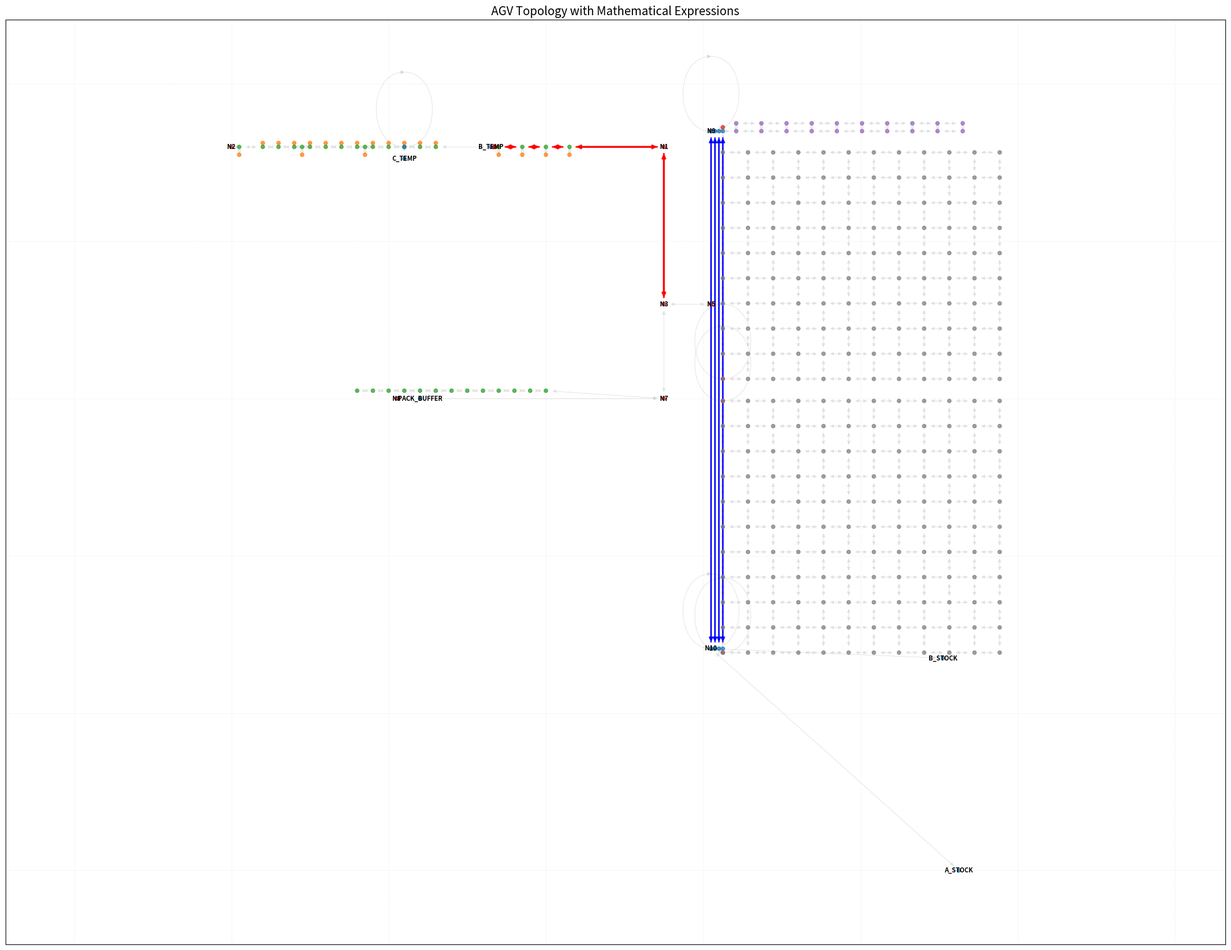

Reproduce this figure in Python.
import math
from collections import OrderedDict

import matplotlib

matplotlib.use("Agg")

import matplotlib.pyplot as plt
import networkx as nx
from matplotlib import font_manager

AGV_SPEED_MPS = 0.5
ENERGY_RATIO_PER_M = 5e-4


def generate_linear_nodes(prefix, start_x, start_y, step_x, count):
    return {
        f"{prefix}_{index}": (start_x + step_x * (index - 1), start_y)
        for index in range(1, count + 1)
    }


def build_node_groups():
    node_groups = OrderedDict()

    node_groups["junctions"] = {
        "N1": (-5, 32),
        "N2": (-60, 32),
        "N3": (-5, 12),
        "N5": (1, 12),
        "N7": (-5, 0),
        "N8": (-39, 0),
        "N9": (1, 34.0),
        "N10": (1, -31.8),
        "N11": (2.5, 34.5),
        "N12": (2.5, 2.5),
        "N15": (2.5, -0.3),
        "N16": (2.5, -32.3),
    }

    node_groups["line1_nodes"] = generate_linear_nodes("L1", -34, 32, -2, 12)
    node_groups["line1_drops"] = generate_linear_nodes("D1", -34, 32.5, -2, 12)
    node_groups["line2_nodes"] = generate_linear_nodes("L2", -17, 32, -3, 4)
    node_groups["line2_drops"] = generate_linear_nodes("D2", -17, 31, -3, 4)
    node_groups["line3_nodes"] = generate_linear_nodes("L3", -43, 32, -8, 3)
    node_groups["line3_drops"] = generate_linear_nodes("D3", -43, 31, -8, 3)
    node_groups["pack_nodes"] = generate_linear_nodes("P", -20, 1, -2, 13)

    buffers = {
        "A_STOCK": (32.5, -60),
        "B_STOCK": (30.5, -33),
        "B_TEMP": (-27, 32),
        "C_TEMP": (-38, 30.5),
        "C_GATE": (-38, 32),
        "PACK_BUFFER": (-36, 0),
    }
    node_groups["buffers"] = buffers

    chargers = {}
    for index in range(1, 11):
        x_coord = 4.2 + 3.2 * (index - 1)
        chargers[f"C_{index}_LOW"] = (x_coord, 34)
        chargers[f"C_{index}_HIGH"] = (x_coord, 35)
    node_groups["chargers"] = chargers

    lanes = {}
    for index in range(1, 5):
        x_coord = 1 + 0.5 * (index - 1)
        lanes[f"LANE_{index}_TOP"] = (x_coord, 34.0)
        lanes[f"LANE_{index}_BOTTOM"] = (x_coord, -31.8)
    node_groups["lanes"] = lanes

    storage_nodes = {}
    for row in range(1, 11):
        for col in range(1, 13):
            storage_nodes[f"S_{row}_{col}"] = (
                2.5 + 3.2 * (col - 1),
                2.5 + 3.2 * (row - 1),
            )
    node_groups["storage_nodes"] = storage_nodes

    finish_nodes = {}
    for row in range(1, 11):
        for col in range(1, 13):
            finish_nodes[f"F_{row}_{col}"] = (
                2.5 + 3.2 * (col - 1),
                -0.3 - 3.2 * (row - 1),
            )
    node_groups["finish_nodes"] = finish_nodes

    defect_nodes = {}
    for col in range(1, 13):
        defect_nodes[f"Q_{col}"] = (2.5 + 3.2 * (col - 1), -32.3)
    node_groups["defect_nodes"] = defect_nodes

    return node_groups


def add_nodes_to_graph(graph, node_groups):
    for group_name, nodes in node_groups.items():
        for node_id, position in nodes.items():
            graph.add_node(node_id, pos=position, group=group_name)


def add_bidirectional_edge(graph, source, target):
    x1, y1 = graph.nodes[source]["pos"]
    x2, y2 = graph.nodes[target]["pos"]
    length = math.hypot(x2 - x1, y2 - y1)
    travel_time = length / AGV_SPEED_MPS
    energy = length * ENERGY_RATIO_PER_M
    edge_attributes = {
        "length_m": round(length, 4),
        "travel_time_s": round(travel_time, 4),
        "energy_ratio": round(energy, 6),
    }
    graph.add_edge(source, target, **edge_attributes)
    graph.add_edge(target, source, **edge_attributes)


def connect_chain(graph, node_ids):
    for left, right in zip(node_ids, node_ids[1:]):
        add_bidirectional_edge(graph, left, right)


def connect_grid(graph, prefix, rows, cols):
    for row in range(1, rows + 1):
        row_nodes = [f"{prefix}_{row}_{col}" for col in range(1, cols + 1)]
        connect_chain(graph, row_nodes)

    for col in range(1, cols + 1):
        col_nodes = [f"{prefix}_{row}_{col}" for row in range(1, rows + 1)]
        connect_chain(graph, col_nodes)


def build_graph():
    graph = nx.DiGraph()
    node_groups = build_node_groups()
    add_nodes_to_graph(graph, node_groups)

    main_road_1 = sorted(
        [
            "N2",
            *node_groups["line1_nodes"].keys(),
            *node_groups["line2_nodes"].keys(),
            *node_groups["line3_nodes"].keys(),
            "B_TEMP",
            "C_GATE",
            "N1",
        ],
        key=lambda node_id: graph.nodes[node_id]["pos"][0],
    )
    connect_chain(graph, main_road_1)

    add_bidirectional_edge(graph, "N1", "N3")
    add_bidirectional_edge(graph, "N3", "N5")
    add_bidirectional_edge(graph, "N3", "N7")

    main_road_2 = sorted(
        ["N8", "PACK_BUFFER", "N7"],
        key=lambda node_id: graph.nodes[node_id]["pos"][0],
    )
    connect_chain(graph, main_road_2)

    for index in range(1, 13):
        add_bidirectional_edge(graph, f"L1_{index}", f"D1_{index}")

    for index in range(1, 5):
        add_bidirectional_edge(graph, f"L2_{index}", f"D2_{index}")

    for index in range(1, 4):
        add_bidirectional_edge(graph, f"L3_{index}", f"D3_{index}")

    pack_chain = sorted(
        node_groups["pack_nodes"].keys(),
        key=lambda node_id: graph.nodes[node_id]["pos"][0],
    )
    connect_chain(graph, pack_chain)
    add_bidirectional_edge(graph, "P_1", "N7")

    add_bidirectional_edge(graph, "C_TEMP", "C_GATE")
    add_bidirectional_edge(graph, "A_STOCK", "N10")
    add_bidirectional_edge(graph, "B_STOCK", "N10")
    add_bidirectional_edge(graph, "N5", "N9")

    for index in range(1, 5):
        top_node = f"LANE_{index}_TOP"
        bottom_node = f"LANE_{index}_BOTTOM"
        add_bidirectional_edge(graph, top_node, bottom_node)

    add_bidirectional_edge(graph, "N9", "LANE_1_TOP")
    add_bidirectional_edge(graph, "N10", "LANE_1_BOTTOM")
    for index in range(1, 4):
        add_bidirectional_edge(graph, f"LANE_{index}_TOP", f"LANE_{index + 1}_TOP")
        add_bidirectional_edge(
            graph, f"LANE_{index}_BOTTOM", f"LANE_{index + 1}_BOTTOM"
        )

    add_bidirectional_edge(graph, "N9", "C_1_LOW")
    for index in range(1, 11):
        add_bidirectional_edge(graph, f"C_{index}_LOW", f"C_{index}_HIGH")
    for index in range(1, 10):
        add_bidirectional_edge(graph, f"C_{index}_LOW", f"C_{index + 1}_LOW")
        add_bidirectional_edge(graph, f"C_{index}_HIGH", f"C_{index + 1}_HIGH")

    connect_grid(graph, "S", 10, 12)
    connect_grid(graph, "F", 10, 12)
    connect_chain(graph, [f"Q_{col}" for col in range(1, 13)])

    add_bidirectional_edge(graph, "N11", "N9")
    add_bidirectional_edge(graph, "N12", "S_1_1")
    add_bidirectional_edge(graph, "N11", "S_10_1")

    add_bidirectional_edge(graph, "N15", "F_1_1")
    add_bidirectional_edge(graph, "N16", "Q_1")
    add_bidirectional_edge(graph, "N10", "N16")

    for col in range(1, 13):
        add_bidirectional_edge(graph, f"F_10_{col}", f"Q_{col}")

    return graph, node_groups


def configure_plot_font():
    preferred_fonts = [
        "Noto Sans CJK SC",
        "Source Han Sans SC",
        "WenQuanYi Zen Hei",
        "Microsoft YaHei",
        "SimHei",
        "PingFang SC",
        "Arial Unicode MS",
    ]
    available_fonts = {font.name for font in font_manager.fontManager.ttflist}

    for font_name in preferred_fonts:
        if font_name in available_fonts:
            plt.rcParams["font.sans-serif"] = [font_name]
            plt.rcParams["axes.unicode_minus"] = False
            return "AGV 路径拓扑图与数学表达"

    plt.rcParams["axes.unicode_minus"] = False
    return "AGV Topology with Mathematical Expressions"


def draw_graph(graph, output_path="agv_complete_topology.png"):
    pos = nx.get_node_attributes(graph, "pos")
    title = configure_plot_font()

    plt.figure(figsize=(22, 17))

    nx.draw_networkx_edges(graph, pos, edge_color="lightgray", width=0.45, alpha=0.55)

    highlighted_edges = []
    for left, right in zip(
        ["N2", "C_GATE", "B_TEMP", "L2_4", "L2_3", "L2_2", "L2_1", "N1"],
        ["C_GATE", "B_TEMP", "L2_4", "L2_3", "L2_2", "L2_1", "N1", "N3"],
    ):
        if graph.has_edge(left, right):
            highlighted_edges.append((left, right))
        if graph.has_edge(right, left):
            highlighted_edges.append((right, left))

    main_lane_edges = []
    for index in range(1, 5):
        main_lane_edges.append((f"LANE_{index}_TOP", f"LANE_{index}_BOTTOM"))
        main_lane_edges.append((f"LANE_{index}_BOTTOM", f"LANE_{index}_TOP"))

    nx.draw_networkx_edges(
        graph,
        pos,
        edgelist=highlighted_edges,
        edge_color="red",
        width=2.2,
        alpha=0.9,
    )
    nx.draw_networkx_edges(
        graph,
        pos,
        edgelist=main_lane_edges,
        edge_color="blue",
        width=1.8,
        alpha=0.9,
    )

    node_colors = []
    for _, attrs in graph.nodes(data=True):
        group = attrs["group"]
        if group == "junctions":
            node_colors.append("#d62728")
        elif group in {"line1_nodes", "line2_nodes", "line3_nodes", "pack_nodes"}:
            node_colors.append("#2ca02c")
        elif "drop" in group:
            node_colors.append("#ff7f0e")
        elif group in {"storage_nodes", "finish_nodes", "defect_nodes"}:
            node_colors.append("#7f7f7f")
        elif group == "chargers":
            node_colors.append("#9467bd")
        else:
            node_colors.append("#1f77b4")

    nx.draw_networkx_nodes(graph, pos, node_size=22, node_color=node_colors, alpha=0.75)

    key_nodes = [
        "N1",
        "N2",
        "N3",
        "N5",
        "N7",
        "N8",
        "N9",
        "N10",
        "A_STOCK",
        "B_STOCK",
        "B_TEMP",
        "C_TEMP",
        "PACK_BUFFER",
    ]
    labels = {node_id: node_id for node_id in key_nodes if node_id in pos}
    nx.draw_networkx_labels(graph, pos, labels=labels, font_size=8, font_weight="bold")

    plt.title(title, fontsize=15)
    plt.axis("equal")
    plt.grid(True, linestyle=":", alpha=0.25)
    plt.tight_layout()
    plt.savefig(output_path, dpi=300, bbox_inches="tight")
    plt.close()


def build_math_description(graph):
    lines = [
        "# AGV 路径拓扑图数学表达",
        "",
        "## 1. 节点坐标表达",
        "",
        "- 主干线1端点：",
        "  - N1 = (-5, 32)",
        "  - N2 = (-60, 32)",
        "- 分支与主干连接节点：",
        "  - N3 = (-5, 12)",
        "  - N5 = (1, 12)",
        "  - N7 = (-5, 0)",
        "  - N8 = (-39, 0)",
        "  - N9 = (1, 34.0)",
        "  - N10 = (1, -31.8)",
        "  - N11 = (2.5, 34.5)",
        "  - N12 = (2.5, 2.5)",
        "  - N15 = (2.5, -0.3)",
        "  - N16 = (2.5, -32.3)",
        "",
        "- 装配线1节点与投放点（j = 1, 2, ..., 12）：",
        "  - L1_j = (-34 - 2(j-1), 32)",
        "  - D1_j = (-34 - 2(j-1), 32.5)",
        "",
        "- 装配线2节点与投放点（j = 1, 2, 3, 4）：",
        "  - L2_j = (-17 - 3(j-1), 32)",
        "  - D2_j = (-17 - 3(j-1), 31)",
        "",
        "- 装配线3节点与投放点（j = 1, 2, 3）：",
        "  - L3_j = (-43 - 8(j-1), 32)",
        "  - D3_j = (-43 - 8(j-1), 31)",
        "",
        "- 打包质检线节点（j = 1, 2, ..., 13）：",
        "  - P_j = (-20 - 2(j-1), 1)",
        "  - 对应 AGV 放料点与节点重合，即 D4_j ≡ P_j",
        "",
        "- 线边库存与暂存区节点：",
        "  - A_STOCK = (32.5, -60)",
        "  - B_STOCK = (30.5, -33)",
        "  - B_TEMP = (-27, 32)",
        "  - C_TEMP = (-38, 30.5)",
        "  - C_GATE = (-38, 32)",
        "  - PACK_BUFFER = (-36, 0)",
        "  - 不良品暂存与主干线2左端重合，即 DEFECT_BUFFER ≡ N8 = (-39, 0)",
        "",
        "- 三车道节点（i = 1, 2, 3, 4）：",
        "  - LANE_i_TOP = (1 + 0.5(i-1), 34.0)",
        "  - LANE_i_BOTTOM = (1 + 0.5(i-1), -31.8)",
        "",
        "- 充电位节点（j = 1, 2, ..., 10）：",
        "  - C_j_LOW = (4.2 + 3.2(j-1), 34)",
        "  - C_j_HIGH = (4.2 + 3.2(j-1), 35)",
        "",
        "- 物料存储区交叉节点（r = 1, 2, ..., 10；c = 1, 2, ..., 12）：",
        "  - S_{r,c} = (2.5 + 3.2(c-1), 2.5 + 3.2(r-1))",
        "",
        "- 成品存储区交叉节点（r = 1, 2, ..., 10；c = 1, 2, ..., 12）：",
        "  - F_{r,c} = (2.5 + 3.2(c-1), -0.3 - 3.2(r-1))",
        "",
        "- 不良品区底边节点（c = 1, 2, ..., 12）：",
        "  - Q_c = (2.5 + 3.2(c-1), -32.3)",
        "",
        "## 2. 路径集合表达",
        "",
        "- 生产区主干线1：R_1 = {(x, 32) | -60 <= x <= -5}",
        "- 分支线1：R_2 = {(-5, y) | 12 <= y <= 32}",
        "- 通道干路：R_3 = {(x, 12) | -5 <= x <= 1}",
        "- 生产区主干线2：R_4 = {(x, 0) | -39 <= x <= -5}",
        "- 打包质检线：R_5 = {(x, 1) | -44 <= x <= -20}",
        "",
        "- 三车道（i = 1, 2, 3, 4）：",
        "  - T_i = {(1 + 0.5(i-1), y) | -31.8 <= y <= 34.0}",
        "",
        "- 物料存储区纵向路径（c = 1, 2, ..., 12）：",
        "  - V_c^S = {(2.5 + 3.2(c-1), y) | 2.5 <= y <= 34.5}",
        "- 物料存储区横向路径（r = 1, 2, ..., 10）：",
        "  - H_r^S = {(x, 2.5 + 3.2(r-1)) | 2.5 <= x <= 40.9}",
        "",
        "- 成品区纵向路径（c = 1, 2, ..., 12）：",
        "  - V_c^F = {(2.5 + 3.2(c-1), y) | -32.3 <= y <= -0.3}",
        "- 成品区横向路径（r = 1, 2, ..., 10）：",
        "  - H_r^F = {(x, -0.3 - 3.2(r-1)) | 2.5 <= x <= 40.9}",
        "",
        "## 3. 路径代价数学表达",
        "",
        "- 若边 e = (u, v)，且节点坐标分别为 p_u = (x_u, y_u)、p_v = (x_v, y_v)，",
        "  - 距离：d_uv = sqrt((x_u - x_v)^2 + (y_u - y_v)^2)",
        f"  - 速度：v = {AGV_SPEED_MPS} m/s",
        "  - 行驶时间：t_uv = d_uv / v = 2 d_uv",
        f"  - 单位距离能耗：eta = {ENERGY_RATIO_PER_M}",
        "  - 边能耗：E_uv = eta * d_uv",
        "",
        "## 4. 图论表达",
        "",
        f"- 本拓扑可表示为有向图 G = (V, E)，其中 |V| = {graph.number_of_nodes()}，|E| = {graph.number_of_edges()}。",
        "- 任意边均附带以下属性：",
        "  - length_m：边长度（m）",
        "  - travel_time_s：在 0.5 m/s 下的通行时间（s）",
        "  - energy_ratio：按每米万分之五估算的电量消耗占比",
        "",
    ]
    return "\n".join(lines)


def save_math_description(graph, output_path="agv_topology_math.md"):
    with open(output_path, "w", encoding="utf-8") as file_obj:
        file_obj.write(build_math_description(graph))


def main():
    graph, _ = build_graph()
    draw_graph(graph)
    save_math_description(graph)

    print(f"节点总数: {graph.number_of_nodes()}")
    print(f"边总数: {graph.number_of_edges()}")
    print("拓扑图已保存为: agv_complete_topology.png")
    print("数学表达已保存为: agv_topology_math.md")


if __name__ == "__main__":
    main()
